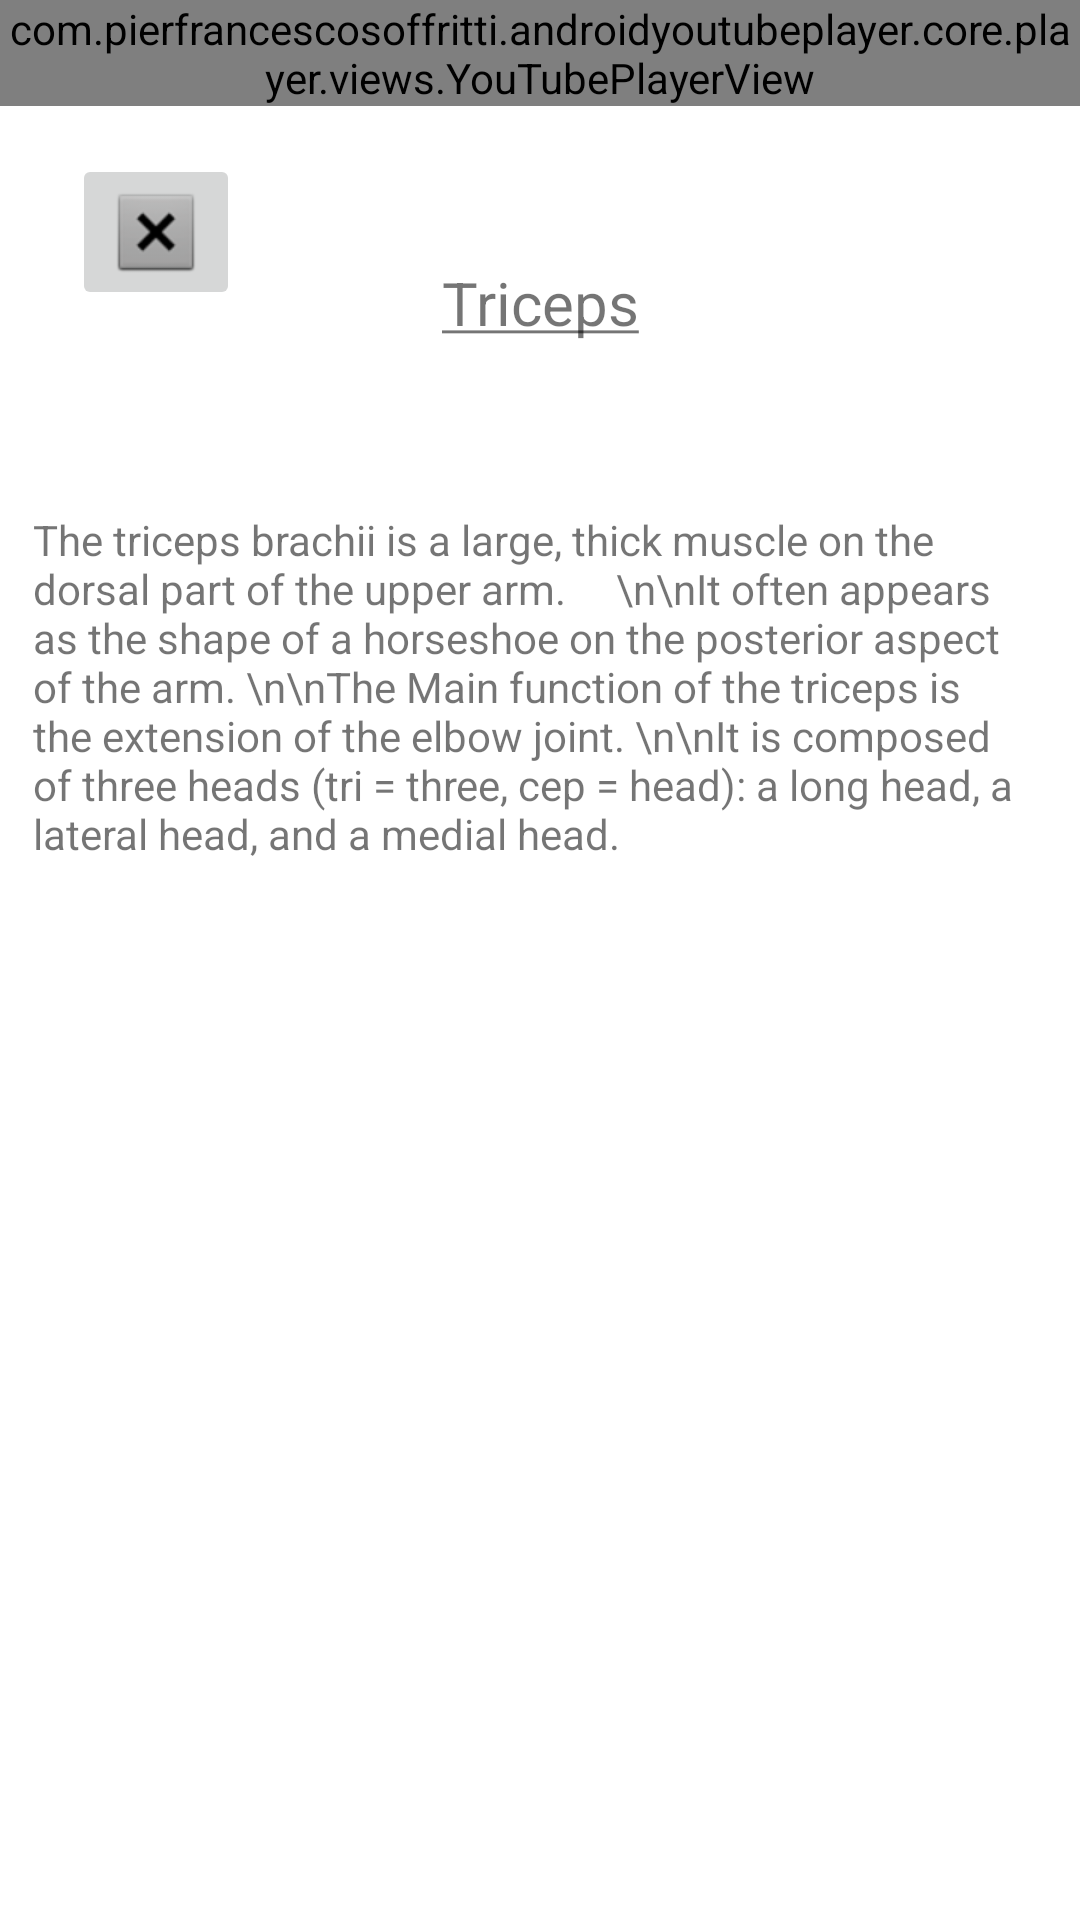

Layout XML and referenced resources for this Android screen:
<!-- AndroidManifest.xml: application theme Theme.VIVAPAINNoPainNoGain -->
<!-- res/layout/activity_triceps_workout.xml -->
<?xml version="1.0" encoding="utf-8"?>
<androidx.constraintlayout.widget.ConstraintLayout xmlns:android="http://schemas.android.com/apk/res/android"
    xmlns:app="http://schemas.android.com/apk/res-auto"
    xmlns:tools="http://schemas.android.com/tools"
    android:layout_width="match_parent"
    android:layout_height="match_parent"
    tools:context=".TricepsWorkout">

    <com.pierfrancescosoffritti.androidyoutubeplayer.core.player.views.YouTubePlayerView
        android:id="@+id/youtube_player_view"
        android:layout_width="match_parent"
        android:layout_height="wrap_content"
        app:autoPlay="true"
        app:layout_constraintEnd_toEndOf="parent"
        app:layout_constraintStart_toStartOf="parent"
        app:layout_constraintTop_toTopOf="parent"
        app:videoId="bqi4L0yjgp8"
        tools:ignore="VisualLintBounds" />

    <TextView
        android:id="@+id/textView20"
        android:layout_width="wrap_content"
        android:layout_height="wrap_content"
        android:layout_marginTop="52dp"
        android:text="@string/triceps"
        android:textSize="20sp"
        app:layout_constraintEnd_toEndOf="parent"
        app:layout_constraintStart_toStartOf="parent"
        app:layout_constraintTop_toBottomOf="@+id/youtube_player_view"
        tools:ignore="VisualLintBounds" />

    <TextView
        android:id="@+id/textView21"
        android:layout_width="338dp"
        android:layout_height="333dp"
        android:layout_marginTop="56dp"
        android:text="The triceps brachii is a large, thick muscle on the dorsal part of the upper arm.
    \n\nIt often appears as the shape of a horseshoe on the posterior aspect of the arm.
\n\nThe Main function of the triceps is the extension of the elbow joint.
\n\nIt is composed of three heads (tri = three, cep = head): a long head, a lateral head, and a medial head."
        app:layout_constraintEnd_toEndOf="parent"
        app:layout_constraintStart_toStartOf="parent"
        app:layout_constraintTop_toBottomOf="@+id/textView20"
        tools:ignore="HardcodedText,TextSizeCheck,VisualLintBounds" />

    <ImageButton
        android:id="@+id/BackImageBtn"
        android:layout_width="wrap_content"
        android:layout_height="wrap_content"
        android:layout_marginStart="24dp"
        android:layout_marginTop="16dp"
        app:layout_constraintStart_toStartOf="parent"
        app:layout_constraintTop_toBottomOf="@+id/youtube_player_view"
        app:srcCompat="@android:drawable/btn_dialog"
        tools:ignore="ContentDescription,SpeakableTextPresentCheck,VisualLintBounds" />

</androidx.constraintlayout.widget.ConstraintLayout>
<!-- resources referenced by this layout -->
<resources>
  <string name="triceps"><u>Triceps</u></string>
  <style name="Theme.VIVAPAINNoPainNoGain" parent="Theme.MaterialComponents.DayNight.DarkActionBar">
          
          <item name="colorPrimary">@color/purple_500</item>
          <item name="colorPrimaryVariant">@color/purple_700</item>
          <item name="colorOnPrimary">@color/white</item>
          
          <item name="colorSecondary">@color/teal_200</item>
          <item name="colorSecondaryVariant">@color/teal_700</item>
          <item name="colorOnSecondary">@color/black</item>
          
          <item name="android:statusBarColor" tools:targetApi="l">?attr/colorPrimaryVariant</item>
          
      </style>
  <color name="purple_500">#FF6200EE</color>
  <color name="purple_700">#FF3700B3</color>
  <color name="white">#FFFFFFFF</color>
  <color name="teal_200">#FF03DAC5</color>
  <color name="teal_700">#FF018786</color>
  <color name="black">#FF000000</color>
</resources>
